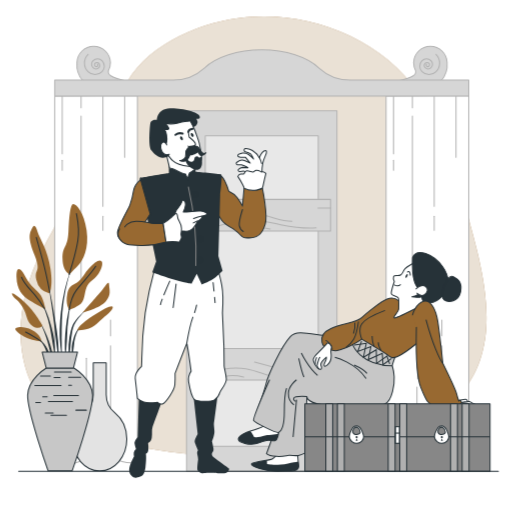
t = 0.00 s
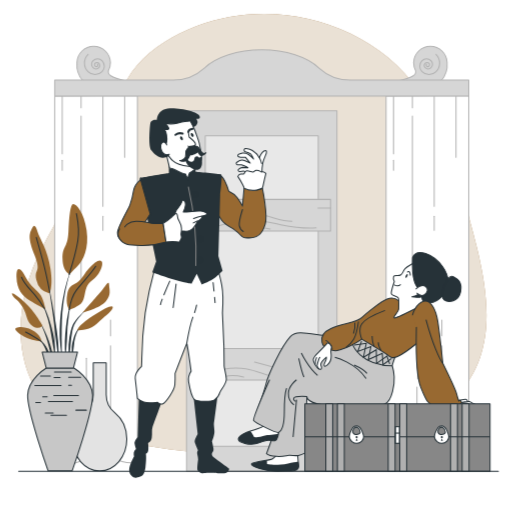
t = 0.38 s
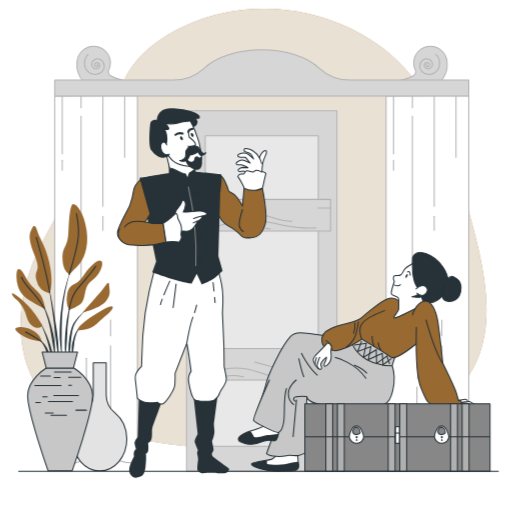
t = 1.13 s
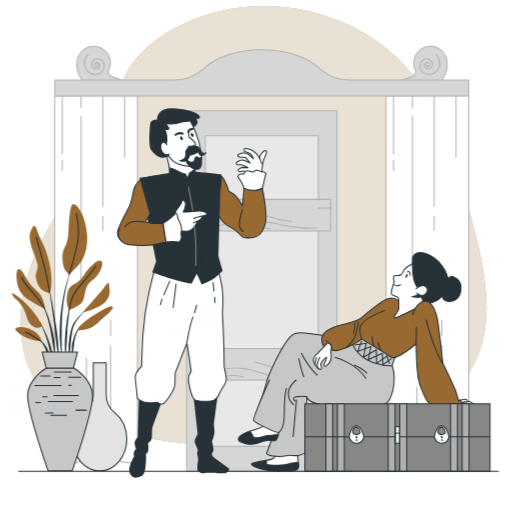
t = 1.50 s
t = 1.88 s: frame unchanged from t = 1.13 s, image omitted
t = 2.63 s: frame unchanged from t = 0.38 s, image omitted

The animated SVG that drew these frames (rendered in a browser with its animation timeline set to each time). Animation: 1 CSS @keyframes rule; one cycle of 3.00 s, repeats indefinitely.

<svg class="animated" id="freepik_stories-acting" xmlns="http://www.w3.org/2000/svg" viewBox="0 0 500 500" version="1.1" xmlns:xlink="http://www.w3.org/1999/xlink" xmlns:svgjs="http://svgjs.com/svgjs"><style>svg#freepik_stories-acting:not(.animated) .animable {opacity: 0;}svg#freepik_stories-acting.animated #freepik--background-simple--inject-25 {animation: 3s Infinite  linear floating;animation-delay: 0s;}            @keyframes floating {                0% {                    opacity: 1;                    transform: translateY(0px);                }                50% {                    transform: translateY(-10px);                }                100% {                    opacity: 1;                    transform: translateY(0px);                }            }        </style><g id="freepik--background-simple--inject-25" class="animable animator-active" style="transform-origin: 247.696px 231.062px;"><path d="M413.82,99.05q-2.51-4-5.19-8C369.28,33.19,292,6.71,224.35,18.93c-42.16,7.63-93.32,32.88-107,76.82C100.38,150,72.47,184.14,40.77,245.05S11.89,379.58,64.46,412.39s200.67,44.33,294.73,22.66c32.14-7.41,64-22.87,87.15-46.72,49.77-51.26,23.42-130.39,7.07-189.95C444.06,164.29,432.66,129.55,413.82,99.05Z" style="fill: rgb(152, 105, 49); transform-origin: 247.696px 231.062px;" id="el5yw6en6m6zo" class="animable"></path><g id="eljsd8e16xje"><path d="M413.82,99.05q-2.51-4-5.19-8C369.28,33.19,292,6.71,224.35,18.93c-42.16,7.63-93.32,32.88-107,76.82C100.38,150,72.47,184.14,40.77,245.05S11.89,379.58,64.46,412.39s200.67,44.33,294.73,22.66c32.14-7.41,64-22.87,87.15-46.72,49.77-51.26,23.42-130.39,7.07-189.95C444.06,164.29,432.66,129.55,413.82,99.05Z" style="fill: rgb(255, 255, 255); opacity: 0.8; transform-origin: 247.696px 231.062px;" class="animable"></path></g></g><g id="freepik--Scenography--inject-25" class="animable" style="transform-origin: 255.595px 252.732px;"><path d="M53.42,93.9V451.06a16.94,16.94,0,0,0,15.51,2.81c9.12-2.81,14.74-7,19.65-4.22s7.73,9.83,15.45,2.11,8.43-2.81,14-1.4,7.73,2.1,11.94,1.4l4.21-.7V93.2Z" style="fill: rgb(255, 255, 255); stroke: rgb(178, 178, 178); stroke-linecap: round; stroke-linejoin: round; transform-origin: 93.8px 274.231px;" id="elrgu4ous8c2" class="animable"></path><line x1="60.75" y1="156.53" x2="60.75" y2="166.31" style="fill: none; stroke: rgb(178, 178, 178); stroke-linecap: round; stroke-linejoin: round; transform-origin: 60.75px 161.42px;" id="el3fj0okoj2hd" class="animable"></line><line x1="60.75" y1="94.38" x2="60.75" y2="150.2" style="fill: none; stroke: rgb(178, 178, 178); stroke-linecap: round; stroke-linejoin: round; transform-origin: 60.75px 122.29px;" id="elx3aq6ocheu" class="animable"></line><line x1="100.45" y1="211.2" x2="100.45" y2="225.01" style="fill: none; stroke: rgb(178, 178, 178); stroke-linecap: round; stroke-linejoin: round; transform-origin: 100.45px 218.105px;" id="el6v894v29wr6" class="animable"></line><line x1="100.45" y1="94.38" x2="100.45" y2="201.42" style="fill: none; stroke: rgb(178, 178, 178); stroke-linecap: round; stroke-linejoin: round; transform-origin: 100.45px 147.9px;" id="elb49gsi6lg08" class="animable"></line><line x1="121.74" y1="94.38" x2="121.74" y2="153.65" style="fill: none; stroke: rgb(178, 178, 178); stroke-linecap: round; stroke-linejoin: round; transform-origin: 121.74px 124.015px;" id="elak6d5mw0laj" class="animable"></line><line x1="79.16" y1="283.7" x2="79.16" y2="294.06" style="fill: none; stroke: rgb(178, 178, 178); stroke-linecap: round; stroke-linejoin: round; transform-origin: 79.16px 288.88px;" id="eljtdh2e0x93e" class="animable"></line><line x1="79.16" y1="113.37" x2="79.16" y2="276.8" style="fill: none; stroke: rgb(178, 178, 178); stroke-linecap: round; stroke-linejoin: round; transform-origin: 79.16px 195.085px;" id="el5ifh85a9s1t" class="animable"></line><line x1="79.16" y1="94.38" x2="79.16" y2="105.32" style="fill: none; stroke: rgb(178, 178, 178); stroke-linecap: round; stroke-linejoin: round; transform-origin: 79.16px 99.85px;" id="elty6j3vl7ss" class="animable"></line><line x1="107.93" y1="328.01" x2="107.93" y2="312.48" style="fill: none; stroke: rgb(178, 178, 178); stroke-linecap: round; stroke-linejoin: round; transform-origin: 107.93px 320.245px;" id="eltbu0rpwe0y" class="animable"></line><line x1="107.93" y1="445.4" x2="107.93" y2="337.8" style="fill: none; stroke: rgb(178, 178, 178); stroke-linecap: round; stroke-linejoin: round; transform-origin: 107.93px 391.6px;" id="elypw3e39tbsi" class="animable"></line><line x1="83.61" y1="439.45" x2="83.61" y2="378.08" style="fill: none; stroke: rgb(178, 178, 178); stroke-linecap: round; stroke-linejoin: round; transform-origin: 83.61px 408.765px;" id="elr5pvjfu78a8" class="animable"></line><line x1="84.34" y1="370.02" x2="84.34" y2="349.88" style="fill: none; stroke: rgb(178, 178, 178); stroke-linecap: round; stroke-linejoin: round; transform-origin: 84.34px 359.95px;" id="el0uhpt5vocflg" class="animable"></line><path d="M377,93.9V451.06a16.91,16.91,0,0,0,15.5,2.81c9.13-2.81,14.75-7,19.66-4.22s7.72,9.83,15.45,2.11,8.42-2.81,14-1.4,7.72,2.1,11.94,1.4l4.21-.7V93.2Z" style="fill: rgb(255, 255, 255); stroke: rgb(178, 178, 178); stroke-linecap: round; stroke-linejoin: round; transform-origin: 417.38px 274.231px;" id="elq164dx5eqif" class="animable"></path><line x1="384.29" y1="156.53" x2="384.29" y2="166.31" style="fill: none; stroke: rgb(178, 178, 178); stroke-linecap: round; stroke-linejoin: round; transform-origin: 384.29px 161.42px;" id="elikq7y153zlt" class="animable"></line><line x1="384.29" y1="94.38" x2="384.29" y2="150.2" style="fill: none; stroke: rgb(178, 178, 178); stroke-linecap: round; stroke-linejoin: round; transform-origin: 384.29px 122.29px;" id="elxfywu8llf1" class="animable"></line><line x1="424" y1="211.2" x2="424" y2="225.01" style="fill: none; stroke: rgb(178, 178, 178); stroke-linecap: round; stroke-linejoin: round; transform-origin: 424px 218.105px;" id="el6i9a2rzic1c" class="animable"></line><line x1="424" y1="94.38" x2="424" y2="201.42" style="fill: none; stroke: rgb(178, 178, 178); stroke-linecap: round; stroke-linejoin: round; transform-origin: 424px 147.9px;" id="eln29ki59aa8" class="animable"></line><line x1="445.29" y1="94.38" x2="445.29" y2="153.65" style="fill: none; stroke: rgb(178, 178, 178); stroke-linecap: round; stroke-linejoin: round; transform-origin: 445.29px 124.015px;" id="el92q9jqohfqm" class="animable"></line><line x1="402.71" y1="283.7" x2="402.71" y2="294.06" style="fill: none; stroke: rgb(178, 178, 178); stroke-linecap: round; stroke-linejoin: round; transform-origin: 402.71px 288.88px;" id="elly61i6gpxj" class="animable"></line><line x1="402.71" y1="113.37" x2="402.71" y2="276.8" style="fill: none; stroke: rgb(178, 178, 178); stroke-linecap: round; stroke-linejoin: round; transform-origin: 402.71px 195.085px;" id="el9ubs1sqz6ju" class="animable"></line><line x1="402.71" y1="94.38" x2="402.71" y2="105.32" style="fill: none; stroke: rgb(178, 178, 178); stroke-linecap: round; stroke-linejoin: round; transform-origin: 402.71px 99.85px;" id="el54wbv9urgmq" class="animable"></line><line x1="431.48" y1="328.01" x2="431.48" y2="312.48" style="fill: none; stroke: rgb(178, 178, 178); stroke-linecap: round; stroke-linejoin: round; transform-origin: 431.48px 320.245px;" id="ely59ar98b9ap" class="animable"></line><line x1="431.48" y1="445.4" x2="431.48" y2="337.8" style="fill: none; stroke: rgb(178, 178, 178); stroke-linecap: round; stroke-linejoin: round; transform-origin: 431.48px 391.6px;" id="elofrwosxv0ar" class="animable"></line><line x1="407.16" y1="439.45" x2="407.16" y2="378.08" style="fill: none; stroke: rgb(178, 178, 178); stroke-linecap: round; stroke-linejoin: round; transform-origin: 407.16px 408.765px;" id="elk6f26t4o4n" class="animable"></line><line x1="407.88" y1="370.02" x2="407.88" y2="349.88" style="fill: none; stroke: rgb(178, 178, 178); stroke-linecap: round; stroke-linejoin: round; transform-origin: 407.88px 359.95px;" id="elopaqtmpgo1a" class="animable"></line><path d="M436.63,61.17a16.37,16.37,0,0,0-32.73,0,16.19,16.19,0,0,0,2,7.87,5,5,0,0,1-2.39,5c-3.64,2.43-14.27,4.86-14.27,4.86h41.59A23.9,23.9,0,0,0,436.63,61.17Z" style="fill: rgb(214, 214, 214); stroke: rgb(178, 178, 178); stroke-linecap: round; stroke-linejoin: round; transform-origin: 412.978px 62.0522px;" id="el39nsmr68yw4" class="animable"></path><path d="M425.78,53.08a12,12,0,0,1,0,17,9.63,9.63,0,0,1-13.62,0,7.7,7.7,0,0,1,0-10.89,6.15,6.15,0,0,1,8.71,0,4.92,4.92,0,0,1,0,7,4,4,0,0,1-5.58,0,3.16,3.16,0,0,1,0-4.46,2.53,2.53,0,0,1,3.58,0,2,2,0,0,1,0,2.85,1.62,1.62,0,0,1-2.29,0,1.3,1.3,0,0,1,0-1.83" style="fill: none; stroke: rgb(178, 178, 178); stroke-linecap: round; stroke-linejoin: round; transform-origin: 419.607px 62.9906px;" id="elbc4nr7cqo0c" class="animable"></path><path d="M75.11,61.17a16.37,16.37,0,0,1,32.73,0,16.19,16.19,0,0,1-2,7.87,5,5,0,0,0,2.39,5c3.64,2.43,14.27,4.86,14.27,4.86H80.89A23.9,23.9,0,0,1,75.11,61.17Z" style="fill: rgb(214, 214, 214); stroke: rgb(178, 178, 178); stroke-linecap: round; stroke-linejoin: round; transform-origin: 98.7612px 62.0523px;" id="elz08xoucc2jr" class="animable"></path><path d="M86,53.08a12,12,0,0,0,0,17,9.63,9.63,0,0,0,13.62,0,7.7,7.7,0,0,0,0-10.89,6.16,6.16,0,0,0-8.72,0,4.94,4.94,0,0,0,0,7,4,4,0,0,0,5.58,0,3.14,3.14,0,0,0,0-4.46,2.52,2.52,0,0,0-3.57,0,2,2,0,0,0,0,2.85,1.62,1.62,0,0,0,2.29,0,1.3,1.3,0,0,0,0-1.83" style="fill: none; stroke: rgb(178, 178, 178); stroke-linecap: round; stroke-linejoin: round; transform-origin: 92.173px 62.9906px;" id="elaydwv5c13v9" class="animable"></path><path d="M342.32,78.22a45.24,45.24,0,0,1-30.77-11.71c-11.54-10.66-32.28-17.77-56-17.77s-44.41,7.11-56,17.77a45.27,45.27,0,0,1-30.77,11.71H53.42V93.9H457.77V78.22Z" style="fill: rgb(214, 214, 214); stroke: rgb(178, 178, 178); stroke-linecap: round; stroke-linejoin: round; transform-origin: 255.595px 71.32px;" id="eliatsvc51xyl" class="animable"></path><rect x="182.17" y="108.31" width="146.85" height="351.95" style="fill: rgb(214, 214, 214); stroke: rgb(178, 178, 178); stroke-linecap: round; stroke-linejoin: round; transform-origin: 255.595px 284.285px;" id="el81a11fazbmi" class="animable"></rect><rect x="200.42" y="132.71" width="110.35" height="303.14" style="fill: rgb(232, 232, 232); stroke: rgb(178, 178, 178); stroke-linecap: round; stroke-linejoin: round; transform-origin: 255.595px 284.28px;" id="elrmlibwwavvl" class="animable"></rect><rect x="186.96" y="194.75" width="135.84" height="30.87" style="fill: rgb(214, 214, 214); stroke: rgb(178, 178, 178); stroke-linecap: round; stroke-linejoin: round; transform-origin: 254.88px 210.185px;" id="elmu7tqdu6t8j" class="animable"></rect><rect x="186.96" y="340.3" width="135.84" height="30.87" style="fill: rgb(214, 214, 214); stroke: rgb(178, 178, 178); stroke-linecap: round; stroke-linejoin: round; transform-origin: 254.88px 355.735px;" id="el5udk6bqow6k" class="animable"></rect><path d="M196.89,225.17s-4.18,1.9,21.67-6.08,34.22-3.8,55.51.38,34.6,3,34.6,3" style="fill: none; stroke: rgb(178, 178, 178); stroke-linecap: round; stroke-linejoin: round; transform-origin: 252.655px 219.968px;" id="ely16hrxxolbf" class="animable"></path><path d="M240.23,210.34s6.85-2.28,17.49,0,17.11,5.71,27.38,5.71" style="fill: none; stroke: rgb(178, 178, 178); stroke-linecap: round; stroke-linejoin: round; transform-origin: 262.665px 212.688px;" id="elgjc2r65c4aq" class="animable"></path><path d="M233,225.17s3.8-2.66,14.07-3a57.48,57.48,0,0,1,16.73,1.52" style="fill: none; stroke: rgb(178, 178, 178); stroke-linecap: round; stroke-linejoin: round; transform-origin: 248.4px 223.625px;" id="eleq3c8l4swd7" class="animable"></path><path d="M193.09,197s6.46,4.94,23.19,4.94a101.11,101.11,0,0,0,31.18-5.32" style="fill: none; stroke: rgb(178, 178, 178); stroke-linecap: round; stroke-linejoin: round; transform-origin: 220.275px 199.28px;" id="elolfflhdf6mh" class="animable"></path><path d="M190.43,367s3-1.91,28.13-6.47,37.26,6.09,50.95,7.61" style="fill: none; stroke: rgb(178, 178, 178); stroke-linecap: round; stroke-linejoin: round; transform-origin: 229.97px 363.771px;" id="eldd3k5lsxoko" class="animable"></path><path d="M214.76,370.41s5.7-6.47,23.19-2.28" style="fill: none; stroke: rgb(178, 178, 178); stroke-linecap: round; stroke-linejoin: round; transform-origin: 226.355px 368.564px;" id="elgh1oz6satr" class="animable"></path><path d="M248.6,353.68s15.21,3.8,33.08,9.5,35.74,3.05,35.74,3.05" style="fill: none; stroke: rgb(178, 178, 178); stroke-linecap: round; stroke-linejoin: round; transform-origin: 283.01px 360.263px;" id="ele6su43mapgu" class="animable"></path><line x1="321.22" y1="351.78" x2="317.42" y2="351.78" style="fill: none; stroke: rgb(178, 178, 178); stroke-linecap: round; stroke-linejoin: round; transform-origin: 319.32px 351.78px;" id="el2e74ljuyjqs" class="animable"></line><line x1="322.06" y1="359.38" x2="310.57" y2="359.38" style="fill: none; stroke: rgb(178, 178, 178); stroke-linecap: round; stroke-linejoin: round; transform-origin: 316.315px 359.38px;" id="eliwkal84h8ic" class="animable"></line><line x1="186.63" y1="208.06" x2="196.89" y2="208.06" style="fill: none; stroke: rgb(178, 178, 178); stroke-linecap: round; stroke-linejoin: round; transform-origin: 191.76px 208.06px;" id="ele13xiulxcc" class="animable"></line><polyline points="187.77 217.19 187.77 217.19 191.19 217.19" style="fill: none; stroke: rgb(178, 178, 178); stroke-linecap: round; stroke-linejoin: round; transform-origin: 189.48px 217.19px;" id="el6q19jpwvrks" class="animable"></polyline><line x1="323.12" y1="203.12" x2="310.57" y2="203.12" style="fill: none; stroke: rgb(178, 178, 178); stroke-linecap: round; stroke-linejoin: round; transform-origin: 316.845px 203.12px;" id="el2sf224lq3rx" class="animable"></line></g><g id="freepik--character-2--inject-25" class="animable" style="transform-origin: 348.943px 353.489px;"><path d="M265.77,448.27c-1.93,1.16-19.3,2.7-20.27,4.83s13.71,7.52,26.26,7.14,15.25.38,17.95-1.35,2.12-4.25,1.54-7.92a70.25,70.25,0,0,1-.58-8.88s-9.42-8.94-15.05-2.89C270.4,444.79,266.59,447.78,265.77,448.27Z" style="fill: rgb(255, 255, 255); stroke: rgb(38, 50, 56); stroke-miterlimit: 10; transform-origin: 268.596px 448.679px;" id="el7pzh5bj71kw" class="animable"></path><path d="M260.75,453.29l-.1-3.86c-5.83,1-14.48,2.18-15.15,3.67-1,2.12,13.71,7.52,26.26,7.14s15.25.38,17.95-1.35,2.12-4.25,1.54-7.92a.88.88,0,0,0,0-.17c-2.55.45-5.83,1.07-10,1.91C268.67,455.22,260.75,453.29,260.75,453.29Z" style="fill: rgb(38, 50, 56); transform-origin: 268.595px 454.845px;" id="elpi7rp0lt00i" class="animable"></path><path d="M353.09,328.28l-8.77,7.92s-11.57-6.15-29.52-8.66c-16.67-2.32-25.93-4.51-31.11,1.1-9.15,9.91-21.77,37.56-23.79,45.82s-9.77,29.08-9.77,29.08a15,15,0,0,1,16.51-.77c9.1,5.22,4.72,2.19,4.72,2.19s-2.19,11.12-4.21,18.2S260.24,443,260.24,443s2.53,2.19,9.6,2.7,9.61-.85,12.47-1,6.41.67,9.1.16a30.38,30.38,0,0,0,6.57-2.52s.85-31.35,1.18-40.28.51-14.83.51-14.83-.73,7.67,22.27,8.73c18.1.84,46.31,2.39,53.9-1.31s9.43-20.56,9.1-26.63a44.16,44.16,0,0,0-1.86-10.78c-.17-.51,2.87-9.27,2.87-9.27Z" style="fill: rgb(199, 199, 199); stroke: rgb(38, 50, 56); stroke-linecap: round; stroke-linejoin: round; transform-origin: 318.04px 385.458px;" id="elm606388h8g9" class="animable"></path><path d="M389.3,293.55A11.4,11.4,0,0,0,378,292.07c-6.37,2.67-20.12,13.55-24.84,18.27s-18.88,5.54-30,10.47-9,11.29-8.63,13.54,2.06,5.55,8,7.19,4.72,1.43,12.31-.82,18.48-9.44,18.48-9.44,20.52,12.11,24.63,15,4.51,4.1,10.26,1.85S407.36,335,407.36,335s13.75-6,14.37-14.78,1-12.93-3.29-19.29-2.26-7.19-7.59-7.19S389.3,293.55,389.3,293.55Z" style="fill: rgb(152, 105, 49); stroke: rgb(38, 50, 56); stroke-linecap: round; stroke-linejoin: round; transform-origin: 368.117px 320.249px;" id="elv91gwalas6" class="animable"></path><path d="M353.38,331.28s-4.34-9.06,0-15.13,22.58-13,22.58-13" style="fill: none; stroke: rgb(38, 50, 56); stroke-miterlimit: 10; transform-origin: 363.706px 317.215px;" id="el8nacptaqbwo" class="animable"></path><path d="M318.37,332.5s5.56,4,5.9,7.92" style="fill: rgb(255, 255, 255); stroke: rgb(38, 50, 56); stroke-linecap: round; stroke-linejoin: round; transform-origin: 321.32px 336.46px;" id="elkx09saz9red" class="animable"></path><path d="M350.05,314s-1.51,11.63-4.55,17a26.41,26.41,0,0,1-7.75,8.43" style="fill: none; stroke: rgb(38, 50, 56); stroke-miterlimit: 10; transform-origin: 343.9px 326.715px;" id="elhastbvazzdq" class="animable"></path><path d="M346.51,315.14a22.16,22.16,0,0,1-1.34,10.62" style="fill: none; stroke: rgb(38, 50, 56); stroke-miterlimit: 10; transform-origin: 345.918px 320.45px;" id="elah6hnwuks8" class="animable"></path><path d="M365.56,338.56s-2-3.7-2.19-10.28" style="fill: none; stroke: rgb(38, 50, 56); stroke-miterlimit: 10; transform-origin: 364.465px 333.42px;" id="elvi63esvwdk" class="animable"></path><path d="M372.13,342.27s-2.87-4.55-2.7-7.92" style="fill: none; stroke: rgb(38, 50, 56); stroke-miterlimit: 10; transform-origin: 370.776px 338.31px;" id="el0y8b65cq1qmk" class="animable"></path><path d="M404.4,256.65s-8.33,4.5-9.68,6.75-1.58,4.06-3.61,5.18-6.07-.45-6.75,1.35.68,5,.68,5-3.16,9.45-2.93,11.7,6.53,2.48,7,4.51.22,7.42.22,10.35-6.53,9-4.05,9,26.12-12.16,26.12-12.16l6.53-3.15s-3.16-4-1.8-8.78,7.2-11.71,1.12-19.14S406.42,255.52,404.4,256.65Z" style="fill: rgb(255, 255, 255); stroke: rgb(38, 50, 56); stroke-linecap: round; stroke-linejoin: round; transform-origin: 401.031px 283.481px;" id="eltsz78rumxke" class="animable"></path><path d="M408.88,287a9.25,9.25,0,0,1-3.12,1.83c-1.47.37-3.49,1.1-3.49,1.1l4.77.37a17.61,17.61,0,0,0,4.95-.55l.29-2" style="fill: rgb(38, 50, 56); stroke: rgb(38, 50, 56); stroke-linecap: round; stroke-linejoin: round; transform-origin: 407.275px 288.654px;" id="elj9yeg2rfqml" class="animable"></path><path d="M402.82,251.7s-.67,15.53,2,23.64S412.5,283,412.5,283a11.1,11.1,0,0,1-.22,4.73c-.68,2.93-1.13,5.85,3.38,7.2s10.8.45,16.21-5.85,9.23-16.21.45-28.59S406.65,241.56,402.82,251.7Z" style="fill: rgb(38, 50, 56); stroke: rgb(38, 50, 56); stroke-linecap: round; stroke-linejoin: round; transform-origin: 420.139px 271.095px;" id="elwvv6135wmq" class="animable"></path><path d="M437.3,272.33s2.75-3.61,5.85-1.89,8.43,4.12,6.71,14.27-12.22,11.18-16.17,8.08-1.38-10.49-.69-12.72S437.3,272.33,437.3,272.33Z" style="fill: rgb(38, 50, 56); stroke: rgb(38, 50, 56); stroke-linecap: round; stroke-linejoin: round; transform-origin: 440.867px 282.155px;" id="eluryeobsr0jp" class="animable"></path><path d="M406.2,282.09s5.85-4.95,9.23-2.48,2,6.08-.9,8.11-6.08-.23-7.43-1.35" style="fill: rgb(255, 255, 255); stroke: rgb(38, 50, 56); stroke-linecap: round; stroke-linejoin: round; transform-origin: 411.805px 283.728px;" id="elpbfaczm0ojg" class="animable"></path><path d="M397.83,269.86c-.48,1-1.21,1.62-1.63,1.41s-.39-1.17.08-2.15,1.21-1.62,1.64-1.41S398.3,268.88,397.83,269.86Z" style="fill: rgb(38, 50, 56); transform-origin: 397.06px 269.49px;" id="elabymjdgqvt9" class="animable"></path><path d="M397.92,265.62s2.58-1.89,2.75,3.1" style="fill: none; stroke: rgb(38, 50, 56); stroke-linecap: round; stroke-linejoin: round; transform-origin: 399.295px 266.994px;" id="elv4we9y2qay" class="animable"></path><path d="M385,278.21s3.54,2.06,6.05-.15" style="fill: none; stroke: rgb(38, 50, 56); stroke-linecap: round; stroke-linejoin: round; transform-origin: 388.025px 278.571px;" id="el1okanhwvbpy" class="animable"></path><path d="M445.13,391.62s8.21-1.85,9.64-1.64,2.06,2.46,2.06,2.46-2.88.21-6.16.82S443.28,392.85,445.13,391.62Z" style="fill: rgb(255, 255, 255); stroke: rgb(38, 50, 56); stroke-miterlimit: 10; transform-origin: 450.75px 391.703px;" id="elw2ft0kn6jze" class="animable"></path><path d="M455.89,392.38a10.37,10.37,0,0,1,2.89-.11,21.41,21.41,0,0,1,3,1.66c1,.56,3.78,1.45,3.33,2.22s-1,.89-2.78.89-2.15-.36-3.11-.22-3.51-1.26-3.42-.68-12.47,1-13.13.9-3.22.78-1.45-1.33S455.89,392.38,455.89,392.38Z" style="fill: rgb(255, 255, 255); stroke: rgb(38, 50, 56); stroke-miterlimit: 10; transform-origin: 452.883px 394.678px;" id="elba066mdqxap" class="animable"></path><path d="M449.56,392.93a17.6,17.6,0,0,0,3.66,1c1,0,4.23-.66,5.23,1.11a1.8,1.8,0,0,1-1.56,2.89c-1.22,0-3-.89-6.11-.89s-3.45,1.78-8.11,0S449.56,392.93,449.56,392.93Z" style="fill: rgb(255, 255, 255); stroke: rgb(38, 50, 56); stroke-miterlimit: 10; transform-origin: 450.192px 395.432px;" id="eln4fqt5uze6" class="animable"></path><path d="M402.84,307.47s3.08-11.09,10.68-13.14,12.31,8.83,14,19.5,4.93,41.05,4.93,41.05,12.11,24.63,13.55,30a62.4,62.4,0,0,0,2.05,6.77s1.44-1.64,2.05,0l.62,1.64s-1.23,2.26-7.8,2.88-13.14,1.64-18.89,0-7.18-3.08-13.13-17.86-4.31-52.75-4.31-58.7" style="fill: rgb(152, 105, 49); stroke: rgb(38, 50, 56); stroke-linecap: round; stroke-linejoin: round; transform-origin: 426.78px 345.568px;" id="els0vqcmbsgbk" class="animable"></path><path d="M416,312.19s4.72,17.24,9.24,28.32,7.18,14.37,7.18,14.37" style="fill: none; stroke: rgb(38, 50, 56); stroke-miterlimit: 10; transform-origin: 424.21px 333.535px;" id="elr53kkw4k2v" class="animable"></path><path d="M320.06,334.69s-6.4,6.91-9.1,9.43-5.06,5.56-5.06,7.25,1.86,4.89,1.86,4.89,2.53,3.87,3.87,4.21,2.36.51,2.36-1.35-1-1.52-.67-3.71,5.39-6.57,5.39-6.57a6.26,6.26,0,0,1-.84,3.88c-1.18,2.19-1.86,4.21-.84,4.88s4.21-2.35,5.39-4.71.84-8.26.67-9.44a21.86,21.86,0,0,1,.68-4.72S322.75,335.19,320.06,334.69Z" style="fill: rgb(255, 255, 255); stroke: rgb(38, 50, 56); stroke-linecap: round; stroke-linejoin: round; transform-origin: 314.835px 347.687px;" id="elijx1ma85ig" class="animable"></path><path d="M311.63,360.47s-2-2.36-2-3.37a36,36,0,0,1,1.85-6.74c.34-.51,1-1.69,1-1.69" style="fill: none; stroke: rgb(38, 50, 56); stroke-miterlimit: 10; transform-origin: 311.055px 354.57px;" id="el9frpupd6uu" class="animable"></path><path d="M307.76,356.26s.17-2,.33-3.54a15.57,15.57,0,0,1,1.18-3.71" style="fill: none; stroke: rgb(38, 50, 56); stroke-miterlimit: 10; transform-origin: 308.515px 352.635px;" id="el1s0nqj6xsow" class="animable"></path><polyline points="353.09 333.17 349.38 343.28 362.19 338.56 359.66 351.2 373.31 345.13 373.98 356.26 382.41 350.02" style="fill: none; stroke: rgb(38, 50, 56); stroke-miterlimit: 10; transform-origin: 365.895px 344.715px;" id="ela5c7mrw1gv4" class="animable"></polyline><polyline points="346.01 336.88 357.64 335.36 354.94 348.84 367.41 341.6 367.75 354.91 377.86 347.83 380.55 355.41" style="fill: none; stroke: rgb(38, 50, 56); stroke-miterlimit: 10; transform-origin: 363.28px 345.385px;" id="elqmkdk3mmyk" class="animable"></polyline><path d="M344.32,336.2s6.91,20.73,38.76,21.07" style="fill: none; stroke: rgb(38, 50, 56); stroke-miterlimit: 10; transform-origin: 363.7px 346.735px;" id="elkskxwircd2" class="animable"></path><path d="M327,349s20.22,4.89,30.5,20.73" style="fill: none; stroke: rgb(38, 50, 56); stroke-miterlimit: 10; transform-origin: 342.25px 359.365px;" id="eloe6gk9j9ue" class="animable"></path><path d="M345.84,356.43s9.27,4,12.47,8.25" style="fill: none; stroke: rgb(38, 50, 56); stroke-miterlimit: 10; transform-origin: 352.075px 360.555px;" id="eloegy786aruk" class="animable"></path><path d="M294.28,344.8S301,359,310.12,366.54" style="fill: none; stroke: rgb(38, 50, 56); stroke-miterlimit: 10; transform-origin: 302.2px 355.67px;" id="elskdodda905e" class="animable"></path><path d="M291.75,350s2.86,13.15,5.05,18.2" style="fill: none; stroke: rgb(38, 50, 56); stroke-miterlimit: 10; transform-origin: 294.275px 359.1px;" id="elqzoiwjdgb5g" class="animable"></path><path d="M289.56,370.92s-7.75,5.56-7.92,13.14A13.63,13.63,0,0,0,287,395.35" style="fill: none; stroke: rgb(38, 50, 56); stroke-miterlimit: 10; transform-origin: 285.596px 383.135px;" id="el1zcueeo32nli" class="animable"></path><path d="M299.67,387.26s-12-.67-12.81,1.69,2,3,2,3" style="fill: none; stroke: rgb(38, 50, 56); stroke-miterlimit: 10; transform-origin: 293.192px 389.561px;" id="el7gwergv8cee" class="animable"></path><line x1="289.56" y1="390.3" x2="286.19" y2="426.86" style="fill: none; stroke: rgb(38, 50, 56); stroke-miterlimit: 10; transform-origin: 287.875px 408.58px;" id="elzmzlc3gth8" class="animable"></line><path d="M260.08,413s.77,3.29-11.58,6.76-16.61,7.14-15.64,9.85,10.42,5.21,16.41,3.86,8.3-3.28,12.74-3.48,7.34,2.9,9.27-3.66,1.35-9.85,1.35-9.85Z" style="fill: rgb(255, 255, 255); stroke: rgb(38, 50, 56); stroke-miterlimit: 10; transform-origin: 252.719px 423.424px;" id="elw1chwx11p88" class="animable"></path><path d="M271.28,426.3c.33-1.15.59-2.18.79-3.12-3.79,2-9.93,1.08-15.27,2.54-6.37,1.73-8.69,1.15-8.69,1.15a34.83,34.83,0,0,0-2.51-4.44,8.26,8.26,0,0,0-1.19-1.44c-9.2,3.08-12.4,6.21-11.55,8.59,1,2.7,10.42,5.21,16.41,3.86s8.3-3.28,12.74-3.48S269.35,432.86,271.28,426.3Z" style="fill: rgb(38, 50, 56); transform-origin: 252.399px 427.403px;" id="elz2c5rxwlfq" class="animable"></path><path d="M263.12,371.16s-16.67,37.71-15.47,39.64S270,423.31,272,422.35s5.64-3.25,5.64-20.1,2.11-22.77,2.11-22.77" style="fill: rgb(199, 199, 199); stroke: rgb(38, 50, 56); stroke-linecap: round; stroke-linejoin: round; transform-origin: 263.669px 396.786px;" id="eliufnlyc1suj" class="animable"></path></g><g id="freepik--Trunk--inject-25" class="animable" style="transform-origin: 388.095px 427.34px;"><rect x="297.67" y="394.43" width="180.85" height="65.82" style="fill: rgb(135, 135, 135); stroke: rgb(38, 50, 56); stroke-linecap: round; stroke-linejoin: round; transform-origin: 388.095px 427.34px;" id="elmnh26auad88" class="animable"></rect><rect x="318.15" y="394.43" width="6.74" height="65.82" style="fill: rgb(176, 176, 176); stroke: rgb(38, 50, 56); stroke-linecap: round; stroke-linejoin: round; transform-origin: 321.52px 427.34px;" id="el57lcetc4aak" class="animable"></rect><rect x="329.47" y="394.43" width="6.74" height="65.82" style="fill: rgb(176, 176, 176); stroke: rgb(38, 50, 56); stroke-linecap: round; stroke-linejoin: round; transform-origin: 332.84px 427.34px;" id="elvgyaxvpr1mn" class="animable"></rect><rect x="379.07" y="394.43" width="6.74" height="65.82" style="fill: rgb(176, 176, 176); stroke: rgb(38, 50, 56); stroke-linecap: round; stroke-linejoin: round; transform-origin: 382.44px 427.34px;" id="el28mqgaz5o7a" class="animable"></rect><rect x="390.39" y="394.43" width="6.74" height="65.82" style="fill: rgb(176, 176, 176); stroke: rgb(38, 50, 56); stroke-linecap: round; stroke-linejoin: round; transform-origin: 393.76px 427.34px;" id="eljbexz7dn2sq" class="animable"></rect><rect x="439.98" y="394.43" width="6.74" height="65.82" style="fill: rgb(176, 176, 176); stroke: rgb(38, 50, 56); stroke-linecap: round; stroke-linejoin: round; transform-origin: 443.35px 427.34px;" id="eltbiaxn2onz" class="animable"></rect><rect x="451.3" y="394.43" width="6.74" height="65.82" style="fill: rgb(176, 176, 176); stroke: rgb(38, 50, 56); stroke-linecap: round; stroke-linejoin: round; transform-origin: 454.67px 427.34px;" id="elfg81w0l55x" class="animable"></rect><line x1="478.36" y1="426.62" x2="298.09" y2="426.62" style="fill: rgb(255, 255, 255); stroke: rgb(38, 50, 56); stroke-miterlimit: 10; transform-origin: 388.225px 426.62px;" id="elevioy6qj1n4" class="animable"></line><path d="M355,425.58c-1-4.17-2-6.88-4-8.44s-4.33-2-6.51.57c0,0-3.82,6-3.38,9.27s4.13,6.09,7.38,5.95S355.94,429.75,355,425.58Zm-8.08-1.32c-2.4-.33-2.62-2.53-2.23-3.93a7.89,7.89,0,0,1,2-2.87,2.66,2.66,0,0,1,2.72.24,5.15,5.15,0,0,1,2.42,4.5C351.7,423.83,349.26,424.59,346.87,424.26Z" style="fill: rgb(255, 255, 255); stroke: rgb(38, 50, 56); stroke-miterlimit: 10; transform-origin: 348.104px 424.405px;" id="el3bvln6wjitd" class="animable"></path><path d="M349.25,427a1,1,0,1,1-1-1.14A1.06,1.06,0,0,1,349.25,427Z" style="fill: rgb(38, 50, 56); transform-origin: 348.257px 426.86px;" id="elm0h2cxdwjlq" class="animable"></path><polygon points="348.16 428.05 347.45 430.42 349.31 430.4 348.16 428.05" style="fill: rgb(38, 50, 56); transform-origin: 348.38px 429.235px;" id="elwn1jgyddz4n" class="animable"></polygon><path d="M438.15,425.58c-1-4.17-2-6.88-4-8.44s-4.32-2-6.51.57c0,0-3.82,6-3.38,9.27s4.13,6.09,7.38,5.95S439.13,429.75,438.15,425.58Zm-8.09-1.32c-2.4-.33-2.62-2.53-2.23-3.93a7.89,7.89,0,0,1,2-2.87,2.68,2.68,0,0,1,2.73.24,5.17,5.17,0,0,1,2.41,4.5C434.89,423.83,432.45,424.59,430.06,424.26Z" style="fill: rgb(255, 255, 255); stroke: rgb(38, 50, 56); stroke-miterlimit: 10; transform-origin: 431.259px 424.405px;" id="el1xe6bv17iac" class="animable"></path><path d="M432.44,427a1,1,0,1,1-1-1.14A1.06,1.06,0,0,1,432.44,427Z" style="fill: rgb(38, 50, 56); transform-origin: 431.447px 426.86px;" id="elliwytaphg3f" class="animable"></path><polygon points="431.36 428.05 430.64 430.42 432.5 430.4 431.36 428.05" style="fill: rgb(38, 50, 56); transform-origin: 431.57px 429.235px;" id="elb4cckbgs9aw" class="animable"></polygon><rect x="386.21" y="416.72" width="3.77" height="16.17" style="fill: rgb(255, 255, 255); stroke: rgb(38, 50, 56); stroke-miterlimit: 10; transform-origin: 388.095px 424.805px;" id="elvtzxs1rkgfl" class="animable"></rect><rect x="386.21" y="422.96" width="3.77" height="9.94" style="fill: rgb(255, 255, 255); stroke: rgb(38, 50, 56); stroke-miterlimit: 10; transform-origin: 388.095px 427.93px;" id="el3xb9wjud2ck" class="animable"></rect></g><g id="freepik--Vase--inject-25" class="animable" style="transform-origin: 97.38px 407.105px;"><path d="M103.71,385.51V354.35H91.05v31.16a22.74,22.74,0,0,1-8.57,17.73c-7,5.59-11.53,15-11.53,25.62,0,17.13,11.84,31,26.43,31s26.43-13.88,26.43-31c0-10.65-4.57-20-11.53-25.62A22.74,22.74,0,0,1,103.71,385.51Z" style="fill: rgb(227, 227, 227); stroke: rgb(38, 50, 56); stroke-linecap: round; stroke-linejoin: round; transform-origin: 97.38px 407.105px;" id="elm2sb1gwwr3" class="animable"></path></g><g id="freepik--Plant--inject-25" class="animable" style="transform-origin: 60.8904px 329.537px;"><path d="M70,262h0a.1.1,0,0,0,0-.12.1.1,0,0,0-.13.05,127,127,0,0,0-6.72,21.05,198.75,198.75,0,0,0-3.71,21.84l-.52,5.51c-.08.92-.18,1.84-.25,2.76l-.15,2.77c-.08,1.85-.19,3.7-.24,5.54l0,5.55.06,2.77c0,.92.1,1.85.17,2.77.14,1.84.25,3.68.42,5.52.35,3.68.9,7.34,1.47,11a.1.1,0,0,0,.2,0h0c0-1.85-.09-3.69-.13-5.53s-.22-3.67-.19-5.51,0-3.67-.06-5.5l-.05-2.75.05-2.75,0-5.49.15-5.49.06-2.75c0-.92.1-1.83.15-2.75l.34-5.48a195.18,195.18,0,0,1,3.11-21.78A127.59,127.59,0,0,1,70,262Z" style="fill: rgb(38, 50, 56); transform-origin: 64.15px 305.491px;" id="elqndi6wef95g" class="animable"></path><path d="M70.8,290.68a.09.09,0,0,0-.06-.12.09.09,0,0,0-.12.06,128.74,128.74,0,0,0-3.91,13.95,130.71,130.71,0,0,0-2.31,14.35c-.49,4.8-1,9.62-1.09,14.45a119.12,119.12,0,0,0,.51,14.5c0,.05,0,.08.09.09a.1.1,0,0,0,.1-.09c.56-4.81.9-9.61,1.24-14.42s.38-9.6.7-14.4a143.69,143.69,0,0,1,4.85-28.37Z" style="fill: rgb(38, 50, 56); transform-origin: 67.0384px 319.257px;" id="el22tclhkompj" class="animable"></path><path d="M86.73,300.79a.09.09,0,0,0-.13,0A48.32,48.32,0,0,0,76,310a42.75,42.75,0,0,0-4.17,5.79l-.85,1.62-.67,1.68a14.86,14.86,0,0,0-.59,1.7c-.17.57-.36,1.14-.52,1.72A68.5,68.5,0,0,0,67,336.6a81.6,81.6,0,0,0,.53,14.15.09.09,0,0,0,.09.08.09.09,0,0,0,.1-.09l1.22-14a124.4,124.4,0,0,1,1.77-13.81c.13-.56.29-1.11.43-1.67s.29-1.12.49-1.65l.57-1.62.73-1.53a41.36,41.36,0,0,1,3.82-5.79,47.86,47.86,0,0,1,10-9.74h0A.09.09,0,0,0,86.73,300.79Z" style="fill: rgb(38, 50, 56); transform-origin: 76.8376px 325.796px;" id="el4qdhr8d1xye" class="animable"></path><path d="M79,318.78a15.57,15.57,0,0,0-4.84,5.83,34.37,34.37,0,0,0-2.72,7.13c-.19.61-.34,1.23-.47,1.85l-.44,1.86a32.16,32.16,0,0,0-.47,3.79c0,1.27,0,2.54,0,3.8a34.8,34.8,0,0,0,.5,3.79.1.1,0,0,0,.08.07.1.1,0,0,0,.12-.07c.3-1.25.5-2.49.67-3.73s.39-2.46.53-3.68.35-2.44.44-3.67.26-2.46.53-3.66A33.36,33.36,0,0,1,75.05,325,15.79,15.79,0,0,1,79.12,319h0a.1.1,0,0,0,0-.13A.1.1,0,0,0,79,318.78Z" style="fill: rgb(38, 50, 56); transform-origin: 74.602px 332.84px;" id="eljfc2rmuc67" class="animable"></path><path d="M56.68,332.82c-.52-6.22-1.55-12.38-2.52-18.53S52.12,302,51,295.87s-2.38-12.22-3.7-18.3a.1.1,0,1,0-.19,0Q48.69,286.8,50,296c.93,6.15,1.81,12.31,2.59,18.48S54,326.86,54.75,333L57,351.53a.09.09,0,0,0,.09.09.1.1,0,0,0,.1-.1c.07-1.55.07-3.11.11-4.68s-.06-3.12-.09-4.68C57.18,339,56.92,335.93,56.68,332.82Z" style="fill: rgb(38, 50, 56); transform-origin: 52.2072px 314.529px;" id="elvafn16aa9qk" class="animable"></path><path d="M53,332.73c-.33-2.47-.78-4.92-1.25-7.36l-.88-3.63c-.28-1.21-.55-2.42-.91-3.62A102.56,102.56,0,0,0,45.16,304l-.75-1.71-.82-1.67c-.53-1.13-1.17-2.2-1.77-3.29a27.69,27.69,0,0,0-4.49-5.95.1.1,0,0,0-.14,0,.12.12,0,0,0,0,.14h0a27.43,27.43,0,0,1,4.11,6.08c.54,1.11,1.11,2.2,1.57,3.34l.73,1.69.65,1.73a100.47,100.47,0,0,1,4.14,14.14c.57,2.4,1,4.83,1.41,7.25l.58,3.64c.21,1.21.47,2.42.64,3.64.39,2.43.84,4.85,1.26,7.29s.83,4.87,1.34,7.31a.11.11,0,0,0,.1.08.1.1,0,0,0,.09-.1c0-2.48,0-5-.17-7.45S53.21,335.2,53,332.73Z" style="fill: rgb(38, 50, 56); transform-origin: 45.4887px 319.531px;" id="elr4iqq1znpm" class="animable"></path><path d="M47.81,333c-1.16-3.26-2.49-6.45-3.94-9.58a86.79,86.79,0,0,0-4.95-9.09.12.12,0,0,0-.14,0,.11.11,0,0,0,0,.14A84.56,84.56,0,0,1,43,323.84c1.26,3.18,2.4,6.41,3.35,9.69s1.67,6.61,2.54,9.9,1.66,6.61,2.67,9.94a.1.1,0,0,0,.09.07.09.09,0,0,0,.1-.09,49.19,49.19,0,0,0-1-10.35A64,64,0,0,0,47.81,333Z" style="fill: rgb(38, 50, 56); transform-origin: 45.2536px 333.874px;" id="el4n9q5iggic5" class="animable"></path><path d="M47.59,343.91a22.57,22.57,0,0,0-2.73-5.74,24.14,24.14,0,0,0-4-4.95,17.3,17.3,0,0,0-2.53-1.91,10.53,10.53,0,0,0-2.88-1.3.1.1,0,0,0-.11.05.1.1,0,0,0,0,.13h0a14.38,14.38,0,0,1,4.77,3.7,22.72,22.72,0,0,1,3.32,5c.94,1.79,1.43,3.76,2.25,5.6.37,1,.73,1.9,1.14,2.84a24.7,24.7,0,0,0,1.25,2.87h0a.08.08,0,0,0,.08.05.09.09,0,0,0,.1-.1,22.35,22.35,0,0,0-.11-3.17C48.06,346,47.84,344.94,47.59,343.91Z" style="fill: rgb(38, 50, 56); transform-origin: 41.7904px 340.129px;" id="el8r05miv26rm" class="animable"></path><path d="M48,286.47a17.69,17.69,0,0,1-12.54-13.33c-2.36-11,5.22-6.27-1.57-23.51S28.64,228.46,31,223.5s3.66-3.4,5.75,3.13,9.67,16.73,12.54,35.8S48,286.47,48,286.47Z" style="fill: rgb(152, 105, 49); transform-origin: 39.6472px 253.524px;" id="el8p2fg35ince" class="animable"></path><path d="M68.1,267.92s-6.8-2.36-7.06-15.16,5-10.19,5.75-26.13,1.83-27.17,4.7-27.43S82,207,84.56,224.8s-3.4,29.53-8.62,34.76S68.1,267.92,68.1,267.92Z" style="fill: rgb(152, 105, 49); transform-origin: 73.1018px 233.557px;" id="elwb8gihcmiej" class="animable"></path><path d="M44.32,301.88s-1.57-9.4-4.7-13.84-9.93-8.37-14.37-17-9.41-12.8-9.15-.52,5.75,18.55,12.54,22.73S44.32,301.88,44.32,301.88Z" style="fill: rgb(152, 105, 49); transform-origin: 30.2051px 282.361px;" id="elh728mlfoee4" class="animable"></path><path d="M41.45,318.08s-6.28-12-15.42-20.9S9.57,283.85,12.18,288.3s5.75,4.18,10.19,12,3.14,13.58,9.41,18S41.45,318.08,41.45,318.08Z" style="fill: rgb(152, 105, 49); transform-origin: 26.5477px 303.38px;" id="eldfts69qnsjs" class="animable"></path><path d="M40.66,333.5c-.26-.78-.52-6.53-9.4-11.24s-17.25-2.87-16.2-.52,6.53,6.27,12,8.62S40.66,333.5,40.66,333.5Z" style="fill: rgb(152, 105, 49); transform-origin: 27.8153px 326.415px;" id="elxrct34umvu9" class="animable"></path><path d="M67.57,302.41s-3.91-5-1.82-15.42,6.79-7.84,12-13.33,4.19-6.27,9.41-12,9.93-8.89,12-6.54-1,9.67-4.18,13.85-8.1,6.27-10.45,11.5-1.31,13.59-7.32,17.5S67.57,302.41,67.57,302.41Z" style="fill: rgb(152, 105, 49); transform-origin: 82.4846px 278.374px;" id="elxywx8q5le4" class="animable"></path><path d="M80.64,305.28s9.41-10.71,16.2-18.55,9.41-13.85,9.67-8.62,2.35,9.4-3.14,16.2S80.64,305.28,80.64,305.28Z" style="fill: rgb(152, 105, 49); transform-origin: 93.8776px 290.712px;" id="elegf0sf2y7wi" class="animable"></path><path d="M75.67,322.53s-.26-4.19,14.64-13.85,21.16-11.5,19.59-7.58-8.1,7.84-15.15,14.89S75.67,322.53,75.67,322.53Z" style="fill: rgb(152, 105, 49); transform-origin: 92.9025px 310.856px;" id="elht0odlx0uql" class="animable"></path><path d="M48.6,285.35s-3.5-18.74-7.15-32.07-6-21.42-6-21.42" style="fill: none; stroke: rgb(38, 50, 56); stroke-linecap: round; stroke-linejoin: round; transform-origin: 42.025px 258.605px;" id="elyv81zehzllb" class="animable"></path><path d="M67.5,268.11s6.35-20.31,8.44-32.59-.27-21.43-1.31-26.92" style="fill: none; stroke: rgb(38, 50, 56); stroke-linecap: round; stroke-linejoin: round; transform-origin: 72.1382px 238.355px;" id="el5zkbfad2e23" class="animable"></path><path d="M43.5,301.49a98.87,98.87,0,0,0-9.63-13.72c-5.75-6.79-10.19-10.45-12.8-17" style="fill: none; stroke: rgb(38, 50, 56); stroke-linecap: round; stroke-linejoin: round; transform-origin: 32.285px 286.13px;" id="elawszhk1udts" class="animable"></path><path d="M67.57,302.41s2.09-12.55,7.06-19.08,14.89-16.72,18.81-23.25" style="fill: none; stroke: rgb(38, 50, 56); stroke-linecap: round; stroke-linejoin: round; transform-origin: 80.505px 281.245px;" id="el8oxdvvzrdtq" class="animable"></path><path d="M40.05,333.21s-8.79-5.72-15.07-8.86" style="fill: none; stroke: rgb(38, 50, 56); stroke-linecap: round; stroke-linejoin: round; transform-origin: 32.515px 328.78px;" id="elu3fw0yw4nmd" class="animable"></path><path d="M90.39,385.88c-.59-15.86-18.2-26.43-18.2-26.43h-27S27.57,370,27,385.88s20,74,20,74H70.43S91,401.74,90.39,385.88Z" style="fill: rgb(199, 199, 199); stroke: rgb(38, 50, 56); stroke-linecap: round; stroke-linejoin: round; transform-origin: 58.6958px 409.665px;" id="el6xwkv3p1ax" class="animable"></path><polygon points="75.66 343.87 41.21 343.87 45.19 359.45 71.69 359.45 75.66 343.87" style="fill: rgb(199, 199, 199); stroke: rgb(38, 50, 56); stroke-linecap: round; stroke-linejoin: round; transform-origin: 58.435px 351.66px;" id="el3tjq96m4re1" class="animable"></polygon><line x1="34.03" y1="376.51" x2="59.64" y2="376.51" style="fill: none; stroke: rgb(38, 50, 56); stroke-linecap: round; stroke-linejoin: round; transform-origin: 46.835px 376.51px;" id="el7yrgs8e9tqg" class="animable"></line><line x1="69.82" y1="376.2" x2="67.04" y2="376.2" style="fill: none; stroke: rgb(38, 50, 56); stroke-linecap: round; stroke-linejoin: round; transform-origin: 68.43px 376.2px;" id="elc1u01efrxq" class="animable"></line><line x1="76.61" y1="386.38" x2="52.54" y2="386.38" style="fill: none; stroke: rgb(38, 50, 56); stroke-linecap: round; stroke-linejoin: round; transform-origin: 64.575px 386.38px;" id="elut1lnwl1r7" class="animable"></line><line x1="41.74" y1="387.61" x2="46.06" y2="387.61" style="fill: none; stroke: rgb(38, 50, 56); stroke-linecap: round; stroke-linejoin: round; transform-origin: 43.9px 387.61px;" id="elapattjosoxq" class="animable"></line><line x1="47.29" y1="392.24" x2="70.75" y2="392.24" style="fill: none; stroke: rgb(38, 50, 56); stroke-linecap: round; stroke-linejoin: round; transform-origin: 59.02px 392.24px;" id="elvwlnyiuyw4" class="animable"></line><line x1="34.95" y1="393.17" x2="39.58" y2="393.17" style="fill: none; stroke: rgb(38, 50, 56); stroke-linecap: round; stroke-linejoin: round; transform-origin: 37.265px 393.17px;" id="el76t3tx49wzx" class="animable"></line><line x1="78.77" y1="368.48" x2="67.04" y2="368.48" style="fill: none; stroke: rgb(38, 50, 56); stroke-linecap: round; stroke-linejoin: round; transform-origin: 72.905px 368.48px;" id="elgt8rty6i2j6" class="animable"></line><line x1="52.85" y1="368.79" x2="58.71" y2="368.79" style="fill: none; stroke: rgb(38, 50, 56); stroke-linecap: round; stroke-linejoin: round; transform-origin: 55.78px 368.79px;" id="el8bs53kipk2c" class="animable"></line><line x1="39.58" y1="367.25" x2="49.15" y2="367.25" style="fill: none; stroke: rgb(38, 50, 56); stroke-linecap: round; stroke-linejoin: round; transform-origin: 44.365px 367.25px;" id="elsbun1sm89vl" class="animable"></line><line x1="69.51" y1="363.24" x2="53.16" y2="363.24" style="fill: none; stroke: rgb(38, 50, 56); stroke-linecap: round; stroke-linejoin: round; transform-origin: 61.335px 363.24px;" id="elp5r37q6tj8e" class="animable"></line><line x1="84.32" y1="400.57" x2="74.14" y2="400.57" style="fill: none; stroke: rgb(38, 50, 56); stroke-linecap: round; stroke-linejoin: round; transform-origin: 79.23px 400.57px;" id="elc8y6kzu3oyd" class="animable"></line><line x1="44.21" y1="403.35" x2="51.92" y2="403.35" style="fill: none; stroke: rgb(38, 50, 56); stroke-linecap: round; stroke-linejoin: round; transform-origin: 48.065px 403.35px;" id="el3u42a653zzu" class="animable"></line><line x1="64.88" y1="405.51" x2="49.76" y2="405.51" style="fill: none; stroke: rgb(38, 50, 56); stroke-linecap: round; stroke-linejoin: round; transform-origin: 57.32px 405.51px;" id="el0bkj6956wjtv" class="animable"></line></g><g id="freepik--Floor--inject-25" class="animable" style="transform-origin: 252.415px 460.26px;"><line x1="486.63" y1="460.26" x2="18.2" y2="460.26" style="fill: none; stroke: rgb(38, 50, 56); stroke-linecap: round; stroke-linejoin: round; transform-origin: 252.415px 460.26px;" id="elrt51yuaruff" class="animable"></line></g><g id="freepik--character-1--inject-25" class="animable" style="transform-origin: 187.464px 286.195px;"><path d="M214.52,171.84s2.34-.62,5.13,5.13a50.9,50.9,0,0,1,3.73,9.79c.16.47,5.13,1.71,8.4,6.38a71.53,71.53,0,0,1,5,8.08l1.55-17.41s6.38,2.49,11.35,1.86,6.53-2,6.53-2,5.44,26,2.8,35-6.38,12.9-13.84,13.52-7.92.15-12.59-4.82-12.12-6.84-15.85-12a66.75,66.75,0,0,1-5.91-9.79S213.12,174.33,214.52,171.84Z" style="fill: rgb(152, 105, 49); stroke: rgb(38, 50, 56); stroke-linecap: round; stroke-linejoin: round; transform-origin: 235.276px 202.113px;" id="el0qre2hr986t" class="animable"></path><path d="M236.75,204.64s-3.57,11.65-3.11,15.54a8.66,8.66,0,0,0,3.89,5.91" style="fill: none; stroke: rgb(38, 50, 56); stroke-linecap: round; stroke-linejoin: round; transform-origin: 235.565px 215.365px;" id="elim9eldirnv8" class="animable"></path><path d="M255.71,169a55.22,55.22,0,0,1,.94-9.94c.93-4.2,3-7.78,3.41-9.48s.16-3.42-2.33-2-4.19,5.6-4.35,6.38-1.55-2.65-3.11-4-3.42-3.42-6.37-4.2-5.13-1.24-5.44.16.31,2.17,2,2.48a10.17,10.17,0,0,1,4.35,1.87c.94.77,2.8,5,2.8,5a29.87,29.87,0,0,0-4.82-4.35,8.81,8.81,0,0,0-6.22-1.4c-2.17.47-4.19.78-4.35,2.18s1.4,2,3.27,1.86a26,26,0,0,1,4.35.16l4.51,5.59s-6.07-2.8-7.78-2.95-4,1.24-5.28,2.17-.47,2.34.93,2.49a21.69,21.69,0,0,0,3.58-.15,26,26,0,0,1,5.44,2.33l.93.62s-4.2-.31-5.13-.31a7.88,7.88,0,0,0-4.2,1.86c-.77.94.16,2.18,1.4,2.18a17.82,17.82,0,0,0,3.58-.47c.62-.15,4,1.87,4,1.87a12.9,12.9,0,0,0,1.86,4.82c1.4,1.86,5,3.42,5,3.42S254.47,177.59,255.71,169Z" style="fill: rgb(255, 255, 255); stroke: rgb(38, 50, 56); stroke-linecap: round; stroke-linejoin: round; transform-origin: 245.435px 161.106px;" id="elmts995afo1" class="animable"></path><path d="M253.38,154a17.67,17.67,0,0,1,2,5.65" style="fill: rgb(255, 255, 255); stroke: rgb(38, 50, 56); stroke-linecap: round; stroke-linejoin: round; transform-origin: 254.38px 156.825px;" id="elselureex8i" class="animable"></path><path d="M238.3,183.81s.94,1.24-1.24-3.26a63.73,63.73,0,0,0-4.82-8.24s1.09-2.18,2.8-2.33,2.33.31,3-.16,1.09-2.64,2.8-2.95,4.35.93,5.91,1.09,1.71-1.4,3.57-1.71,3.73,1.08,4.67,1.55.46-.15,1.86,0a5.88,5.88,0,0,1,2.8,1.55s-1.87,7.62-2.33,10.11a29.89,29.89,0,0,1-1.09,4.19S247.32,188.63,238.3,183.81Z" style="fill: rgb(255, 255, 255); stroke: rgb(38, 50, 56); stroke-linecap: round; stroke-linejoin: round; transform-origin: 245.945px 176.058px;" id="eleqaqydw2s18" class="animable"></path><path d="M135.61,387.39l-1.19,39.38s-3.32,4-3.08,6.16a37.25,37.25,0,0,0,1.42,5.69,5.85,5.85,0,0,0-2.13,3.33,11.65,11.65,0,0,0,.24,3.79s-4.75,8.07-4.75,13.28,4.75,8.31,7.35,7.36,7.36.23,8.54-9.73.48-12.33.48-13.28,2.13,0,2.37-4.51a26.06,26.06,0,0,0-.24-5.93c0-1.18,2.85-.71,3.56-5.45s-.24-7.36.71-10.2,9.49-25.86,9.49-25.86Z" style="fill: rgb(38, 50, 56); transform-origin: 142.25px 426.97px;" id="eluj2rg1erazq" class="animable"></path><path d="M189,387.39l4,36.53s-3.32,5.69-2.85,7.83,3.09,7.35,3.09,8.06-1.19,1.19-.48,4.27a23.64,23.64,0,0,1,.71,4.74s-1.18,8.31-.71,10,3.56,3.79,5.46,3.32,9.49-.48,10.2-.48,9.25,1.19,12.09.24,3.8-4,2.85-4.51-11.38-8.3-14-10.2-2.61-3.32-2.38-4.5,1.9-1.9,1.43-5S207,431,207,431s2.61-5.93,2.38-10-.71-6.64-.48-7.59,3.56-27,3.56-27Z" style="fill: rgb(38, 50, 56); transform-origin: 206.357px 424.339px;" id="elzpi74arvyyj" class="animable"></path><path d="M150.79,263.65a356.31,356.31,0,0,0-9,42,371.65,371.65,0,0,0-3.32,44.28c0,4.27-.24,7.83-.24,7.83s-6.88,5.93-6.17,11.86,2.14,19.45,2.14,19.45a17.46,17.46,0,0,0,6.16,3.56c4,1.42,13.52.24,13.52.24s2.85,2.84,5.7,1.18,10.67-12.81,11.14-18.26a99,99,0,0,0,.24-11.15s10.91-28.23,11.39-29.17,4.27,27,4.27,27-3.32,5-2.38,10.43,2.85,14.47,5.46,17.08,17.08,2.37,19.69.71a12.5,12.5,0,0,0,5.22-7.11c.47-2.38,6.64-8.54,6.4-13.52s-2.14-10.68-2.14-12.58-.23-19.21-.23-19.21l-1.43-32.66s1.19-17.31-.71-27.27-3.79-14.47-3.79-14.47l-21.11-8.3Z" style="fill: rgb(255, 255, 255); stroke: rgb(38, 50, 56); stroke-linecap: round; stroke-linejoin: round; transform-origin: 176.513px 325.07px;" id="el5o8exzlwoe" class="animable"></path><path d="M190,305.23a63.3,63.3,0,0,0,1.95-7.29" style="fill: none; stroke: rgb(38, 50, 56); stroke-linecap: round; stroke-linejoin: round; transform-origin: 190.975px 301.585px;" id="elowrpwuxm6pb" class="animable"></path><path d="M182.34,335.45s3.17-18.41,6-25.71" style="fill: none; stroke: rgb(38, 50, 56); stroke-linecap: round; stroke-linejoin: round; transform-origin: 185.34px 322.595px;" id="el9xedsnlnbv9" class="animable"></path><path d="M158.4,292.15a26.6,26.6,0,0,0-1.7,5.32" style="fill: none; stroke: rgb(38, 50, 56); stroke-linecap: round; stroke-linejoin: round; transform-origin: 157.55px 294.81px;" id="eldd3fk927f2l" class="animable"></path><path d="M165.75,274.62s-3.11,7-5.69,13.34" style="fill: none; stroke: rgb(38, 50, 56); stroke-linecap: round; stroke-linejoin: round; transform-origin: 162.905px 281.29px;" id="elduwkyjyov57" class="animable"></path><line x1="171.93" y1="277.48" x2="169.08" y2="300.32" style="fill: none; stroke: rgb(38, 50, 56); stroke-linecap: round; stroke-linejoin: round; transform-origin: 170.505px 288.9px;" id="el2nfrjhi0wa1" class="animable"></line><path d="M209.56,290.41c.18,1.93.34,3.73.45,5.15" style="fill: none; stroke: rgb(38, 50, 56); stroke-linecap: round; stroke-linejoin: round; transform-origin: 209.785px 292.985px;" id="elnstelpx6ih" class="animable"></path><path d="M208.1,276.05s.41,3.75.85,8.2" style="fill: none; stroke: rgb(38, 50, 56); stroke-linecap: round; stroke-linejoin: round; transform-origin: 208.525px 280.15px;" id="elwjhl9qjafm" class="animable"></path><path d="M164.69,145.42l.22,23.53s-19,3-23.74,4.06-3.63-1.07-4.7,1.07,8.12,40.63,9.19,47.47,6.84,33.58,6.84,33.58L148.66,266s8.34,3.21,20.31,6.85,18,4.27,18,4.27l5.14-9.83L197,278s9.63-4.06,12.84-6.63,7.48-6.84,7.48-6.84L213.24,250,215,189.9s2.56-19,.85-19.67-24.8-2.57-24.8-2.57l-.64-7-23.74-16.68Z" style="fill: rgb(38, 50, 56); transform-origin: 176.852px 210.99px;" id="elueld465lctl" class="animable"></path><path d="M190.74,164.87l-.38-4.26-23.74-16.68-4.87,3.95L165.58,164c.89.7,1.83-.07,4.89,1.5,8.77,4.49,10.69,4.49,10.69,4.49l1.92,4.49L185,169a44.68,44.68,0,0,0,4.7-3.21C190.07,165.46,190.41,165.16,190.74,164.87Z" style="fill: rgb(255, 255, 255); stroke: rgb(38, 50, 56); stroke-linecap: round; stroke-linejoin: round; transform-origin: 176.245px 159.205px;" id="el527pdba3jvf" class="animable"></path><path d="M183.94,182.63a295.63,295.63,0,0,1,7.27,76.77" style="fill: none; stroke: rgb(135, 135, 135); stroke-linecap: round; stroke-linejoin: round; transform-origin: 187.673px 221.015px;" id="elur2z2vy0r4r" class="animable"></path><path d="M192.71,189.58a2.14,2.14,0,1,1-2.14-2.14A2.14,2.14,0,0,1,192.71,189.58Z" style="fill: none; stroke: rgb(38, 50, 56); stroke-linecap: round; stroke-linejoin: round; transform-origin: 190.57px 189.58px;" id="elw5yf8o4n3w" class="animable"></path><path d="M195.7,211.61a2.14,2.14,0,1,1-2.14-2.14A2.14,2.14,0,0,1,195.7,211.61Z" style="fill: none; stroke: rgb(38, 50, 56); stroke-linecap: round; stroke-linejoin: round; transform-origin: 193.56px 211.61px;" id="elc3t4ikch97" class="animable"></path><path d="M197.63,233a2.14,2.14,0,1,1-2.14-2.13A2.14,2.14,0,0,1,197.63,233Z" style="fill: none; stroke: rgb(38, 50, 56); stroke-linecap: round; stroke-linejoin: round; transform-origin: 195.49px 233.01px;" id="elt5dheczts9" class="animable"></path><path d="M197.2,253.52a2.14,2.14,0,1,1-2.14-2.14A2.14,2.14,0,0,1,197.2,253.52Z" style="fill: none; stroke: rgb(38, 50, 56); stroke-linecap: round; stroke-linejoin: round; transform-origin: 195.06px 253.52px;" id="elutgxso9lg1m" class="animable"></path><path d="M137.28,175.57s-6.07,5-7,11.19a66.32,66.32,0,0,1-3.57,13.84c-1.09,2.79-12.13,21.6-12,26.73s3.42,9.48,10.88,7.15,9.79-8.08,13.83-14.3S146.6,209,146.6,209Z" style="fill: rgb(152, 105, 49); stroke: rgb(38, 50, 56); stroke-linecap: round; stroke-linejoin: round; transform-origin: 130.654px 205.348px;" id="elvc7jw7h1bb" class="animable"></path><path d="M121.89,221.58s2.8-5.29,11-5.44,13.37,2.17,17.88,2.17,8.55-.15,8.55-.15l2.79,18.18s-12.59,3.73-24.71,3.42-17.25-.93-20.52-6.21a9.51,9.51,0,0,1-.15-10" style="fill: rgb(152, 105, 49); stroke: rgb(38, 50, 56); stroke-linecap: round; stroke-linejoin: round; transform-origin: 138.747px 227.956px;" id="el7a1kh8of7ts" class="animable"></path><path d="M170.07,211s1.71-5.44,2.64-6.53,4.36-5.44,5-7.93,3.73-.31,3.42,3.42-2,6.22-2.18,7,12.75-1.4,17.1-.78,6.53,2,5.9,3.11-4.5,1.71-4.5,1.71a3.51,3.51,0,0,1-1.56,3,14.44,14.44,0,0,0-3.42,3A32.25,32.25,0,0,1,189,222.2a9.19,9.19,0,0,1-7.15,3.58c-2.64,0-7.46-.16-7.92,0S170.07,211,170.07,211Z" style="fill: rgb(255, 255, 255); stroke: rgb(38, 50, 56); stroke-linecap: round; stroke-linejoin: round; transform-origin: 186.063px 210.628px;" id="elqzszkvsx5kb" class="animable"></path><path d="M197.43,211a54,54,0,0,0-8.4,2.49" style="fill: none; stroke: rgb(38, 50, 56); stroke-linecap: round; stroke-linejoin: round; transform-origin: 193.23px 212.245px;" id="el6i4hcpix4bm" class="animable"></path><line x1="193.07" y1="215.67" x2="188.72" y2="217.69" style="fill: none; stroke: rgb(38, 50, 56); stroke-linecap: round; stroke-linejoin: round; transform-origin: 190.895px 216.68px;" id="el1qtykekf2ef" class="animable"></line><path d="M159.35,218.16a63.29,63.29,0,0,0,8.55-6.37c3.26-3.11,4.35-4.36,5.12-2.18s-.15,2.49,1.56,5.6,2.49,4.35,2.64,7.77-.47,4-.47,5.75,1.09,2.64,0,4.66-1.55,3.11-1.55,3.11-4.82-.62-6.37-.62-6.69.46-6.69.46Z" style="fill: rgb(255, 255, 255); stroke: rgb(38, 50, 56); stroke-linecap: round; stroke-linejoin: round; transform-origin: 168.297px 222.507px;" id="el2lilqeyaxe4" class="animable"></path><path d="M153.17,117.15s-5.89-.83-6.49,3.71-2,22,1.06,26,8.17,8.42,12.66,7.06,7.86-2.49,8-5.3-1.66-18.83-1.66-18.83,5.66-6.32,9.11-7.15,7.82-.19,8.73.29,2.41,2.32,4.94,1,4-4,3.1-6l-.87-2s4.47,1.11,3.11-2.56-16.58-7.94-29.1-7.5S153.17,117.15,153.17,117.15Z" style="fill: rgb(38, 50, 56); transform-origin: 170.476px 130.005px;" id="elh5lx9a40ess" class="animable"></path><path d="M159.78,142.16s2.47.4,3-3.63-.38-9.94-1.72-11.21l-1.33-1.26s5.7,1.3,5.08-.76-3.65-5.4-3.65-5.4,4.35,2.21,12.67.18,12-1.88,12-1.88a80.48,80.48,0,0,1,4.71,9.77c1.06,3.27,3.41,8.7,4.14,12.48s2,9.2,2.17,12.43-.63,5.79-3.16,7.36-1.58,3.13-9.58,2.28-12.52-2.82-15.43-5.53-7-9.11-7-9.11Z" style="fill: rgb(255, 255, 255); stroke: rgb(38, 50, 56); stroke-linecap: round; stroke-linejoin: round; transform-origin: 178.301px 140.479px;" id="elaa7rzd563kn" class="animable"></path><path d="M162.93,141.56s-2.23-4.8-4.77-2.14-.89,7.8,1.31,10.2,5.86,1,5.86,1" style="fill: rgb(255, 255, 255); stroke: rgb(38, 50, 56); stroke-linecap: round; stroke-linejoin: round; transform-origin: 161.103px 144.821px;" id="elmr7erpmakp" class="animable"></path><path d="M178.29,134.59c.51,1,.43,2.11-.16,2.4s-1.5-.31-2-1.34-.43-2.12.17-2.41S177.78,133.55,178.29,134.59Z" style="fill: rgb(38, 50, 56); transform-origin: 177.212px 135.115px;" id="elqbund79cat" class="animable"></path><path d="M188.78,131.26c.51,1,.44,2.12-.16,2.41s-1.5-.31-2-1.35-.44-2.11.16-2.41S188.27,130.22,188.78,131.26Z" style="fill: rgb(38, 50, 56); transform-origin: 187.702px 131.788px;" id="el4msfuht86l" class="animable"></path><path d="M171.34,131.67a7.59,7.59,0,0,1,7-1.18" style="fill: none; stroke: rgb(38, 50, 56); stroke-linecap: round; stroke-linejoin: round; stroke-width: 2px; transform-origin: 174.84px 130.888px;" id="elwlni9bgtorf" class="animable"></path><path d="M185.39,151.07s.05,1.13,2.83.27,5.56-1.72,5-3.75-3.19-3.8-5-3.12S185.68,150,185.39,151.07Z" style="fill: rgb(38, 50, 56); transform-origin: 189.341px 147.992px;" id="elis7ia9totlo" class="animable"></path><path d="M185.61,142.84s-3.17,2.25-4,4.54,1,5.37-1.79,7.71-4.27,1.64-4.27,1.64,4.08,1.67,6.68-.14,3.65-7.41,5.24-9.36,2.79-1.68,2.79-1.68,3.48,2.77,4.13,4.45,1.9,2.25,3.86,1.38a7,7,0,0,0,2.86-2.18s-2.19,2.22-4.66-1.24-2.73-5.69-6.77-5.41Z" style="fill: rgb(38, 50, 56); stroke: rgb(38, 50, 56); stroke-linecap: round; stroke-linejoin: round; transform-origin: 188.33px 149.979px;" id="el7tgo3844tf5" class="animable"></path><path d="M183.88,128.77l.82,5.08s6,4.9,6.22,6.82-5.1,3.27-7.3,2.06" style="fill: none; stroke: rgb(38, 50, 56); stroke-linecap: round; stroke-linejoin: round; transform-origin: 187.273px 135.98px;" id="el8bfbzijz0no" class="animable"></path><path d="M188.22,125.8c-4,.6-4.34,3-4.34,3" style="fill: none; stroke: rgb(38, 50, 56); stroke-linecap: round; stroke-linejoin: round; stroke-width: 2px; transform-origin: 186.05px 127.3px;" id="el9xqn6d2nt4u" class="animable"></path><path d="M192.91,152.73s-2.87.39-3,1.55-.4,3-2,3.49-3.09.1-4.8-2-2.68-1.13-1.5,2.41,6.65,7.4,10,7.74,5.76-2.42,5.67-7.15a28,28,0,0,0-.44-5.87,4.27,4.27,0,0,1-1.82.91A2,2,0,0,1,192.91,152.73Z" style="fill: rgb(38, 50, 56); transform-origin: 189.192px 159.339px;" id="eluaxidm2re7" class="animable"></path></g><defs>     <filter id="active" height="200%">         <feMorphology in="SourceAlpha" result="DILATED" operator="dilate" radius="2"></feMorphology>                <feFlood flood-color="#32DFEC" flood-opacity="1" result="PINK"></feFlood>        <feComposite in="PINK" in2="DILATED" operator="in" result="OUTLINE"></feComposite>        <feMerge>            <feMergeNode in="OUTLINE"></feMergeNode>            <feMergeNode in="SourceGraphic"></feMergeNode>        </feMerge>    </filter>    <filter id="hover" height="200%">        <feMorphology in="SourceAlpha" result="DILATED" operator="dilate" radius="2"></feMorphology>                <feFlood flood-color="#ff0000" flood-opacity="0.5" result="PINK"></feFlood>        <feComposite in="PINK" in2="DILATED" operator="in" result="OUTLINE"></feComposite>        <feMerge>            <feMergeNode in="OUTLINE"></feMergeNode>            <feMergeNode in="SourceGraphic"></feMergeNode>        </feMerge>            <feColorMatrix type="matrix" values="0   0   0   0   0                0   1   0   0   0                0   0   0   0   0                0   0   0   1   0 "></feColorMatrix>    </filter></defs></svg>